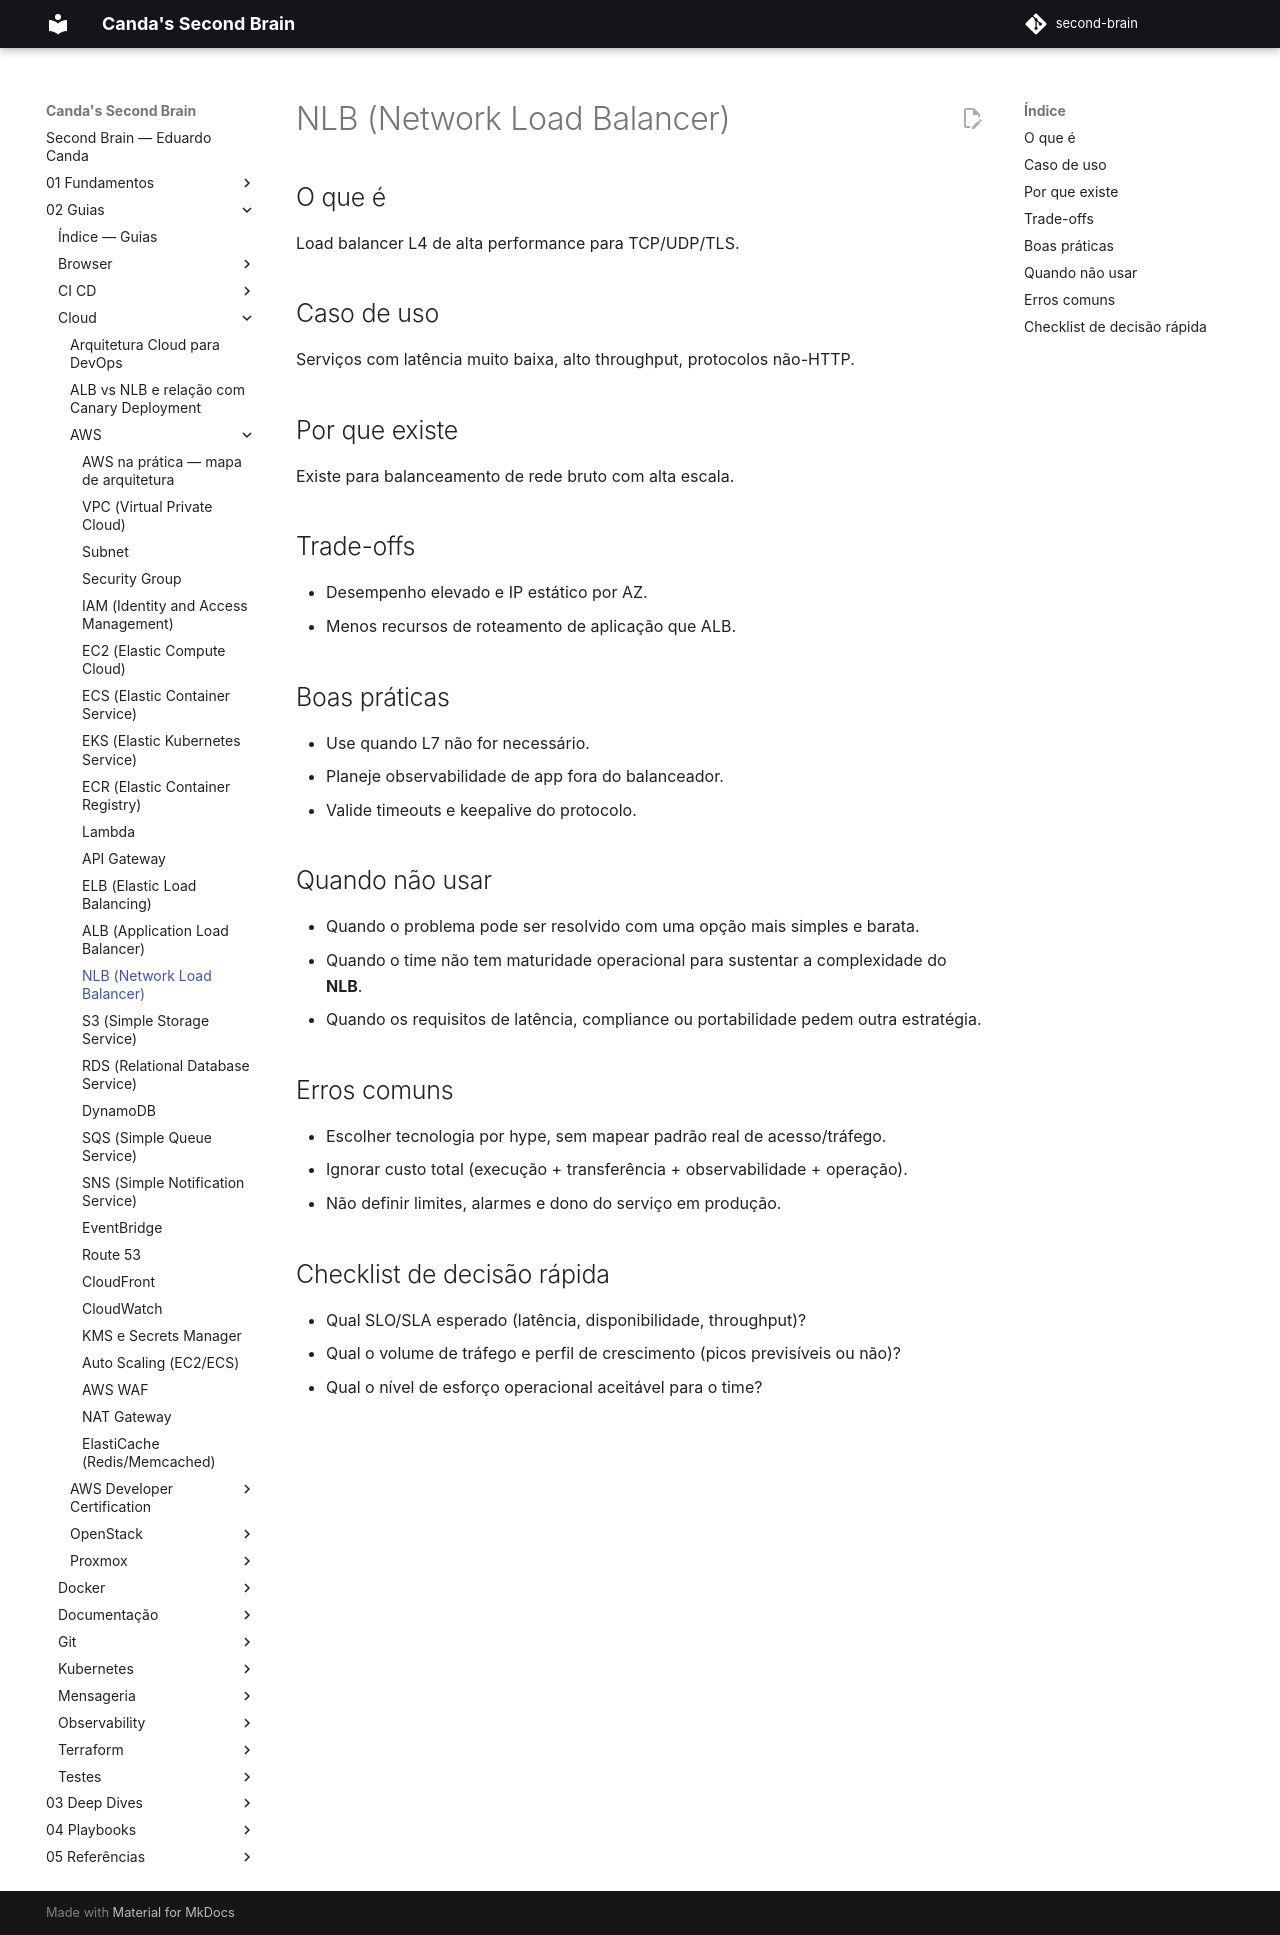

repository: EduardoCanda/second-brain · page: 02 - Guias/Cloud/AWS/13 - NLB/index.html · generator: mkdocs

# NLB (Network Load Balancer)

## O que é
Load balancer L4 de alta performance para TCP/UDP/TLS.

## Caso de uso
Serviços com latência muito baixa, alto throughput, protocolos não-HTTP.

## Por que existe
Existe para balanceamento de rede bruto com alta escala.

## Trade-offs
- Desempenho elevado e IP estático por AZ.
- Menos recursos de roteamento de aplicação que ALB.

## Boas práticas
- Use quando L7 não for necessário.
- Planeje observabilidade de app fora do balanceador.
- Valide timeouts e keepalive do protocolo.

## Quando não usar
- Quando o problema pode ser resolvido com uma opção mais simples e barata.
- Quando o time não tem maturidade operacional para sustentar a complexidade do **NLB**.
- Quando os requisitos de latência, compliance ou portabilidade pedem outra estratégia.

## Erros comuns
- Escolher tecnologia por hype, sem mapear padrão real de acesso/tráfego.
- Ignorar custo total (execução + transferência + observabilidade + operação).
- Não definir limites, alarmes e dono do serviço em produção.

## Checklist de decisão rápida
- Qual SLO/SLA esperado (latência, disponibilidade, throughput)?
- Qual o volume de tráfego e perfil de crescimento (picos previsíveis ou não)?
- Qual o nível de esforço operacional aceitável para o time?
